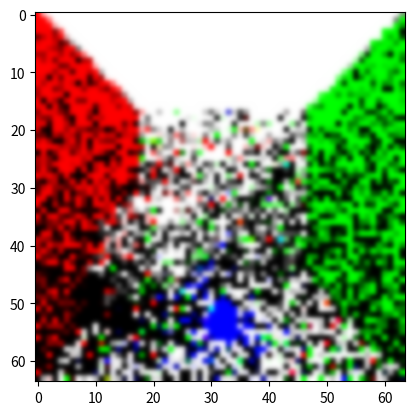

Here is the Python script that generated this plot:
import numpy as np
import numpy.linalg as la
from matplotlib import pyplot as plt

EPSILON = 0.0001  # the smallest value we consider a number
INF = 1000000.0  # the largest value we consider a number

MAX_DEPTH = 4  # max ray bounces
RENDER_WIDTH = 64
RENDER_HEIGHT = 64
SPP = 5  # sample per pixel

scene = []


def normalize(vector):
    """
    returns a normalized unit vector in the same direction. For some reason numpy did not have this already.
    :param vector: the given vector
    :return: a normalized unit vector in the same direction
    """
    return vector / la.norm(vector)

# =================================================
# OBJECTS
# Ray object


class Ray:
    # Initializer
    def __init__(self, origin=np.array([0.0, 0.0, 0.0]), direction=np.array([0.0, 0.0, 0.0])):
        self.origin = origin
        self.dir = direction

    # Gets the actual hit coordinates from distance
    def get_hit_point(self, t):
        return self.origin + (self.dir * t)


# Sphere object
class Sphere:
    def __init__(self, sphere_origin, sphere_radius, diff, emit):
        self.origin = sphere_origin
        self.radius = sphere_radius
        self.diff = diff
        self.emit = emit

    def intersect(self, ray):
        """
        Tests for intersection between object and ray.
        https://www.scratchapixel.com/lessons/3d-basic-rendering/minimal-ray-tracer-rendering-simple-shapes/ray-sphere-intersection
        :param ray:
        :return: the distance and the normal of the exact hit point.
        """
        rad2 = self.radius * self.radius

        length = self.origin - ray.origin
        tca = np.dot(length, ray.dir)

        if tca < 0.0:
            return -1.0, None
        d2 = (np.dot(length, length)) - (tca*tca)

        if d2 > rad2:
            return -1.0, None
        thc = np.sqrt(rad2 - d2)

        t0 = tca - thc  # we're only really interested in the nearest (first) hit point.

        hit_point = ray.get_hit_point(t0)
        normal = normalize(hit_point - self.origin)

        return t0, normal


# Plane object
class Plane:
    def __init__(self, plane_origin, plane_normal, diff, emit):
        self.origin = plane_origin
        self.normal = normalize(plane_normal)
        self.diff = diff
        self.emit = emit

    def intersect(self, ray):
        """
        Tests for intersection between object and ray.
        https://www.scratchapixel.com/lessons/3d-basic-rendering/minimal-ray-tracer-rendering-simple-shapes/ray-plane-and-ray-disk-intersection
        :param ray:
        :return: the distance and the normal of the exact hit point
        """
        denominator = np.dot(self.normal, ray.dir)

        if abs(denominator) > EPSILON:
            t = np.dot(self.normal, (self.origin - ray.origin)) / denominator
            if t >= 0:
                return t, self.normal

        return -1.0, None


class Camera:
    # Initializer
    def __init__(self, orig, view_plane_dist, view_plane_width, view_plane_height):
        self.origin = orig
        self.view_plane_dist = view_plane_dist
        self.view_plane_height = view_plane_width
        self.view_plane_width = view_plane_height

        # setup orthonormal basis
        self.u = np.array([1.0, 0.0, 0.0])
        self.v = np.array([0.0, 1.0, 0.0])
        self.w = np.array([0.0, 0.0, 1.0])

    def orient_ray(self, x, y):
        """
        we determine the initial ray direction by simply adding a bit of left-ness and a bit of top-ness
        to our camera's forward direction (depending on the pixel coordinates)
        :param x: ray direction x
        :param y: ray direction y
        :return: re-normalizing to get a direction out of the ray
        """
        view_space_x = (x - (RENDER_WIDTH / 2.0)) * (self.view_plane_width / RENDER_WIDTH)
        view_space_y = (y - (RENDER_HEIGHT / 2.0)) * (self.view_plane_height / RENDER_HEIGHT)
        direction = (self.u * view_space_x) + (self.v * view_space_y) + (self.w * self.view_plane_dist)
        return normalize(direction)

    def simulate(self):
        """
        Gather "Samples Per Pixel" amount of samples for each pixel
        :return: pixel samples
        """
        pixel_samples = np.empty((RENDER_WIDTH, RENDER_HEIGHT, SPP, 3))
        ray = Ray()
        ray.origin = self.origin
        for x in range(0, RENDER_WIDTH):
            for y in range(0, RENDER_HEIGHT):
                for s in range(0, SPP):
                    # For a given pixel "coordinate", we actually want the integral over the rectangle of that pixel
                    # We do this by randomly sampling over that area rectangle
                    u1 = np.random.random_sample() - 0.5
                    u2 = np.random.random_sample() - 0.5
                    sp_x = x + u1
                    sp_y = y + u2
                    ray.dir = self.orient_ray(sp_x, sp_y)
                    pixel_sample = trace_path(ray, 1)
                    pixel_samples[x, y, s, ] = pixel_sample
            print(x, "/", RENDER_WIDTH)
        return pixel_samples

# helper function to go from two x,y uniform samples to a polar coordinate on the hemisphere.
# http://raytracey.blogspot.com/2016/11/opencl-path-tracing-tutorial-2-path.html
def hemisphere_dir(u1, u2):
    z = pow(1.0 - u1, 1.0)
    phi = 2 * np.pi * u2
    theta = np.sqrt(max(0.0, 1.0 - z * z))

    p = np.array([theta * np.cos(phi), theta * np.sin(phi), z])
    return p


# convert a random hemisphere sample to a world-space ray direction
def orient_hemisphere(p, normal):
    # create orthonormal basis around normal
    w = normal
    if abs(w[0]) > 0.1:
        u = np.array([0.0, 1.0, 0.0])
    else:
        u = np.array([1.0, 0.0, 0.0])
    u = np.cross(u, w)
    u = normalize(u)
    v = np.cross(w, u)

    # express sample in new coordinate basis
    ray_dir = (u * p[0]) + (v * p[1]) + (w * p[2])
    return normalize(ray_dir)  # normalized


def trace_path(ray, depth):
    """
    Recursive ray walk function
    :param ray: given ray
    :param depth: the number of ray bounces
    :return: the color represented in rgb
    """
    color = np.array([0.0, 0.0, 0.0])  # initialize to remove warning
    normal = None  # initialize to remove warning
    hit_point = None  # initialize to remove warning
    hit_distance = INF
    index = -1

    # if we've gone on for far too long, just terminate.
    if depth > MAX_DEPTH:
        return color

    # find where our ray first "hits" by getting the nearest intersection point over all objects in the scene
    for i in range(0, len(scene)):
        hit_data = scene[i].intersect(ray)
        if hit_data[0] > 0.0:
            if hit_data[0] < hit_distance:
                hit_distance = hit_data[0]
                hit_point = ray.get_hit_point(hit_distance)
                normal = hit_data[1]
                index = i

    if index == -1:
        return color

    else:
        u1 = np.random.random_sample()  # Generate two random samples to feed the hemisphere random sample generator
        u2 = np.random.random_sample()
        sample = hemisphere_dir(u1, u2)  # Generate hemisphere sample
        ray_dir = orient_hemisphere(sample, normal)  # Convert to world-space direction using our hit object

        incoming_ray = Ray(hit_point, ray_dir)  # Construct new ray from generated direction

        # We weight with probability p to terminate after the initial reflectance ray (depth 2+).
        kill_probability = 0.5
        if depth > 2 and np.random.random_sample() < kill_probability:
            return color

        light_contribution = trace_path(incoming_ray, depth + 1) # Recursive single sample of incoming light
        object_color = scene[index].diff
        object_emit = scene[index].emit
        brdf = object_color / np.pi  # Lambert BRDF

        # Apply rendering equation using the sample above
        color = 2 * np.pi * brdf * light_contribution * np.dot(ray_dir, normal) / kill_probability + object_emit

    return color  # return final single-sample color estimation

# =================================================
# MAIN FUNCTION
# Describe a scene for Monte Carlo Simulation to do its work


BLACK = np.array([0.0, 0.0, 0.0])
WHITE = np.array([1.0, 1.0, 1.0])
RED = np.array([1.0, 0.0, 0.0])
GREEN = np.array([0.0, 1.0, 0.0])
BLUE_EMIT = np.array([0.0, 0.0, 2.0])
WHITE_EMIT = np.array([1.2, 1.2, 1.2])

# Ground
plane_ground = Plane(np.array([0.0, -32.0, 0.0]), np.array([0.0, 1.0, 0.0]), WHITE, BLACK)
scene.append(plane_ground)

# Ceiling
plane_ceil = Plane(np.array([0.0, 32.0, 0.0]), np.array([0.0, -1.0, 0.0]), BLACK, WHITE_EMIT)
scene.append(plane_ceil)

# Left Wall
plane_left = Plane(np.array([-32.0, 0.0, 0.0]), np.array([1.0, 0.0, 0.0]), RED, BLACK)
scene.append(plane_left)

# Right Wall
plane_right = Plane(np.array([32.0, 0.0, 0.0]), np.array([-1.0, 0.0, 0.0]), GREEN, BLACK)
scene.append(plane_right)

# Front wall
plane_front = Plane(np.array([0.0, 0.0, -32.0]), np.array([0.0, 0.0, 1.0]), WHITE, BLACK)
scene.append(plane_front)

# Back Wall (out of view)
plane_back = Plane(np.array([0.0, 0.0, 32.0]), np.array([0.0, 0.0, -1.0]), WHITE, BLACK)
scene.append(plane_back)

# Spheres
sphere_1 = Sphere(np.array([-18.0, -16.0, 16.0]), 16.0, WHITE, BLACK)
scene.append(sphere_1)

sphere_2 = Sphere(np.array([0.0, -30.0, 8.0]), 4.0, BLACK, BLUE_EMIT)
scene.append(sphere_2)

# Create camera and run the simulation
camera_origin = np.array([0.0, 0.0, -32.0])
vp_dist = 90
view_width = 200
view_height = 200
cam = Camera(camera_origin, vp_dist, view_width, view_height)
mc_pixel_samples = cam.simulate()

# Here is something basic you can do with the samples:
# find the expected value by taking the sample mean of each component (red, green, blue)
# Compute and store expected value of color samples per pixel
expected_pixels = np.empty((RENDER_WIDTH, RENDER_HEIGHT, 3))
for x in range(0, RENDER_WIDTH):
    for y in range(0, RENDER_HEIGHT):
        mean_pixel = np.array([0.0, 0.0, 0.0])
        for s in range(0, SPP):
            mean_pixel = mean_pixel + mc_pixel_samples[x, y, s,]
        mean_pixel = mean_pixel / SPP
        expected_pixels[x, y, ] = mean_pixel

# And now, if we pass it off to the image viewer, we can get an image of our predicted (simulated) colors.
plt.imshow(np.rot90(expected_pixels), interpolation='gaussian')
plt.show(block=True)

# Remember, pixel_samples is stored like this: pixel_samples[x, y, s, c], where
# x and y are the pixel coordinates
# s is the s'th sample for that pixel
# and c is either 0, 1, or 2, which corresponds to the red, green, and blue components of the single sample.

